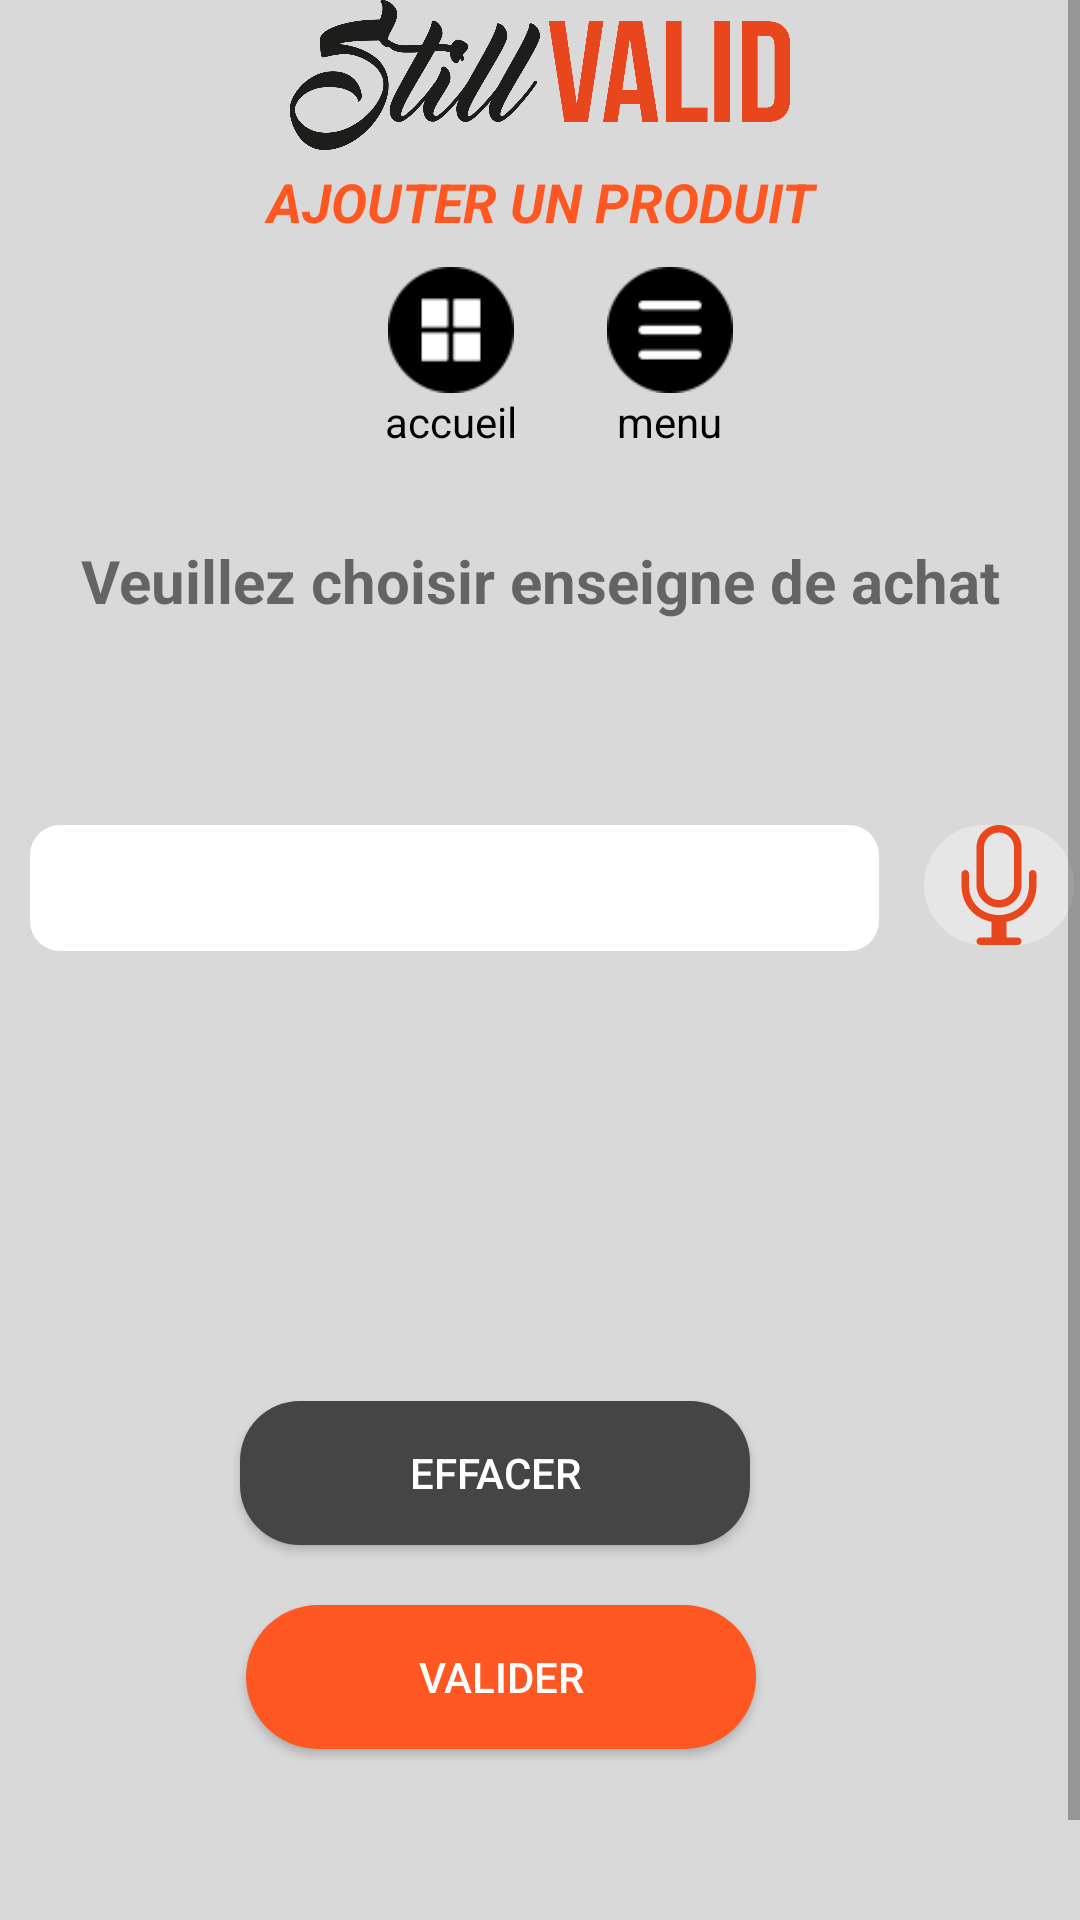

The Android layout XML behind this screen, and the referenced resources:
<!-- AndroidManifest.xml: application theme AppTheme -->
<!-- res/layout/activity_enseigne_achat.xml -->
<?xml version="1.0" encoding="utf-8"?>
<ScrollView
    xmlns:android="http://schemas.android.com/apk/res/android"
    xmlns:app="http://schemas.android.com/apk/res-auto"
    xmlns:tools="http://schemas.android.com/tools"
    android:layout_width="match_parent"
    android:layout_height="match_parent"
    tools:ignore="ContentDescription"
    android:background="@color/bgColor"
    tools:context=".enseigne_achat">
<android.support.constraint.ConstraintLayout
    android:layout_width="match_parent"
    android:layout_height="match_parent">

    <ImageView
        android:id="@+id/modif_supp_btn"
        android:layout_width="232dp"
        android:layout_height="50dp"
        android:layout_marginStart="32dp"
        android:layout_marginEnd="32dp"
        app:layout_constraintEnd_toEndOf="parent"
        app:layout_constraintStart_toStartOf="parent"
        app:layout_constraintTop_toTopOf="parent"
        app:srcCompat="@drawable/logo" />

    <TextView
        android:id="@+id/textView2"
        android:layout_width="match_parent"
        android:layout_height="24dp"
        android:layout_marginStart="32dp"
        android:layout_marginTop="5dp"
        android:layout_marginEnd="32dp"
        android:gravity="center"
        android:text="@string/ap"
        android:textAllCaps="true"
        android:textColor="@color/orange"
        android:textSize="18sp"
        android:textStyle="bold|italic"
        app:layout_constraintEnd_toEndOf="parent"
        app:layout_constraintHorizontal_bias="0.0"
        app:layout_constraintStart_toStartOf="parent"
        app:layout_constraintTop_toBottomOf="@+id/modif_supp_btn" />

    <LinearLayout
        android:id="@+id/linearLayout3"
        android:layout_width="wrap_content"
        android:layout_height="wrap_content"
        android:layout_marginStart="32dp"
        android:layout_marginTop="10dp"
        android:layout_marginEnd="32dp"
        android:gravity="center"
        android:orientation="horizontal"
        app:layout_constraintEnd_toEndOf="parent"
        app:layout_constraintHorizontal_bias="0.536"
        app:layout_constraintStart_toStartOf="parent"
        app:layout_constraintTop_toBottomOf="@+id/textView2">

        <LinearLayout
            android:layout_width="wrap_content"
            android:layout_height="wrap_content"
            android:layout_marginRight="30dp"
            android:orientation="vertical">

            <ImageView
                android:id="@+id/accueil"
                android:layout_width="42dp"
                android:layout_height="42dp"
                android:layout_gravity="center"
                android:onClick="acueil"
                app:srcCompat="@drawable/home_button" />

            <TextView
                android:id="@+id/textView20"
                android:layout_width="wrap_content"
                android:layout_height="wrap_content"
                android:layout_gravity="center"
                android:text="accueil"
                android:textColor="@android:color/black"
                android:textSize="14sp" />

        </LinearLayout>

        <LinearLayout
            android:layout_width="wrap_content"
            android:layout_height="wrap_content"
            android:orientation="vertical">

            <ImageView
                android:id="@+id/menu"
                android:layout_width="42dp"
                android:layout_height="42dp"
                android:layout_gravity="center"
                android:onClick="getMenu"
                app:srcCompat="@drawable/menu_button" />

            <TextView
                android:id="@+id/textView21"
                android:layout_width="wrap_content"
                android:layout_height="wrap_content"
                android:layout_gravity="center"
                android:text="menu"
                android:textColor="@android:color/black"
                android:textSize="14sp" />

        </LinearLayout>
    </LinearLayout>

    <TextView
        android:id="@+id/textView18"
        android:layout_width="0dp"
        android:layout_height="27dp"
        android:layout_marginStart="20dp"
        android:layout_marginLeft="20dp"
        android:layout_marginTop="30dp"
        android:layout_marginEnd="20dp"
        android:layout_marginRight="20dp"
        android:gravity="center"
        android:text="@string/ve"
        android:textSize="20sp"
        android:textStyle="bold"
        app:layout_constraintEnd_toEndOf="parent"
        app:layout_constraintHorizontal_bias="0.506"
        app:layout_constraintStart_toStartOf="parent"
        app:layout_constraintTop_toBottomOf="@+id/linearLayout3" />


    <Button
        android:id="@+id/valid"
        android:layout_width="170dp"
        android:layout_height="48dp"
        android:layout_marginTop="20dp"
        android:layout_marginEnd="108dp"
        android:layout_marginRight="108dp"
        android:background="@drawable/orange_btn"
        android:gravity="center"
        android:onClick="valid_enseigne_achat"
        android:text="@string/va"
        android:textColor="@android:color/white"
        app:layout_constraintEnd_toEndOf="parent"
        app:layout_constraintTop_toBottomOf="@+id/efface" />

    <Button
        android:id="@+id/efface"
        android:layout_width="170dp"
        android:layout_height="48dp"
        android:layout_below="@+id/valid"
        android:layout_marginStart="110dp"
        android:layout_marginLeft="110dp"
        android:layout_marginTop="150dp"
        android:layout_marginEnd="110dp"
        android:layout_marginRight="110dp"
        android:background="@drawable/button_noir"
        android:gravity="center"
        android:onClick="btn_efface"
        android:text="@string/e"
        android:textColor="@android:color/white"
        app:layout_constraintEnd_toEndOf="parent"
        app:layout_constraintHorizontal_bias="1.0"
        app:layout_constraintStart_toStartOf="parent"
        app:layout_constraintTop_toBottomOf="@+id/enseigne" />

    <EditText
        android:id="@+id/enseigne"
        android:layout_width="0dp"
        android:layout_height="42dp"
        android:layout_marginStart="10dp"
        android:layout_marginLeft="10dp"
        android:layout_marginTop="68dp"
        android:layout_marginEnd="5dp"
        android:layout_marginRight="5dp"
        android:background="@drawable/add_layout"
        android:gravity="center"
        app:layout_constraintEnd_toStartOf="@+id/mic"
        app:layout_constraintStart_toStartOf="parent"
        app:layout_constraintTop_toBottomOf="@+id/textView18" />

    <ImageView
        android:id="@+id/mic"
        android:layout_width="50dp"
        android:layout_height="40dp"
        android:layout_marginStart="10dp"
        android:layout_marginLeft="10dp"
        android:layout_marginTop="68dp"
        android:layout_marginEnd="2dp"
        android:layout_marginRight="2dp"
        android:layout_weight="0.2"
        android:background="@drawable/edit_round"
        android:onClick="vocale"
        android:src="@drawable/microphone"
        app:layout_constraintEnd_toEndOf="parent"
        app:layout_constraintStart_toEndOf="@+id/enseigne"
        app:layout_constraintTop_toBottomOf="@+id/textView18" />

    <ImageView
        android:id="@+id/imageView"
        android:layout_width="60dp"
        android:layout_height="50dp"
        android:layout_marginStart="70dp"
        android:layout_marginLeft="70dp"
        android:layout_marginTop="20dp"
        android:layout_marginEnd="20dp"
        android:layout_marginRight="20dp"
        android:layout_marginBottom="90dp"
        android:onClick="return_ajout_prod"
        app:layout_constraintBottom_toBottomOf="parent"
        app:layout_constraintEnd_toStartOf="@+id/valid"
        app:layout_constraintHorizontal_bias="1.0"
        app:layout_constraintStart_toStartOf="parent"
        app:layout_constraintTop_toBottomOf="@+id/efface"
        app:layout_constraintVertical_bias="0.0"
        app:srcCompat="@drawable/left" />

</android.support.constraint.ConstraintLayout>
</ScrollView>
<!-- resources referenced by this layout -->
<resources>
  <color name="bgColor">#D9D9D9</color>
  <color name="orange">#FF5722</color>
  <!-- drawable add_layout (drawable) -->
  <?xml version="1.0" encoding="utf-8"?>
  <shape xmlns:android="http://schemas.android.com/apk/res/android">
      <solid
          android:color="@android:color/white"/>
      <corners android:radius="10dp"/>
  </shape>
  <!-- drawable button_noir (drawable) -->
  <?xml version="1.0" encoding="utf-8"?>
  <shape xmlns:android="http://schemas.android.com/apk/res/android">
      android:shape="rectangle">
      <solid android:color="#454545"></solid>
      <corners android:radius="20dp"></corners>
  </shape>
  <!-- drawable edit_round (drawable) -->
  <?xml version="1.0" encoding="utf-8"?>
  <shape xmlns:android="http://schemas.android.com/apk/res/android"
      android:shape="rectangle">
      <solid android:color="#E6E6E6"></solid>
      <corners android:radius="20dp"></corners>
  </shape>
  <!-- drawable home_button: png bitmap (drawable, 2341 bytes) -->
  <!-- drawable left (drawable) -->
  <vector android:height="24dp" android:viewportHeight="129"
      android:viewportWidth="129" android:width="24dp" xmlns:android="http://schemas.android.com/apk/res/android">
      <path android:fillColor="#e8461c" android:pathData="m64.5,122.6c32,0 58.1,-26 58.1,-58.1s-26,-58 -58.1,-58 -58,26 -58,58 26,58.1 58,58.1zM64.5,14.6c27.5,0 49.9,22.4 49.9,49.9s-22.4,49.9 -49.9,49.9 -49.9,-22.4 -49.9,-49.9 22.4,-49.9 49.9,-49.9z"/>
      <path android:fillColor="#e8461c" android:pathData="m70,93.5c0.8,0.8 1.8,1.2 2.9,1.2 1,0 2.1,-0.4 2.9,-1.2 1.6,-1.6 1.6,-4.2 0,-5.8l-23.5,-23.5 23.5,-23.5c1.6,-1.6 1.6,-4.2 0,-5.8s-4.2,-1.6 -5.8,0l-26.4,26.4c-0.8,0.8 -1.2,1.8 -1.2,2.9s0.4,2.1 1.2,2.9l26.4,26.4z"/>
  </vector>
  <!-- drawable logo: png bitmap (drawable, 71851 bytes) -->
  <!-- drawable menu_button: png bitmap (drawable, 2126 bytes) -->
  <!-- drawable microphone (drawable) -->
  <vector android:height="24dp" android:viewportHeight="508.52"
      android:viewportWidth="508.52" android:width="24dp" xmlns:android="http://schemas.android.com/apk/res/android">
      <path android:fillColor="#e8461c" android:pathData="M397.281,190.695c-8.74,0 -15.891,7.119 -15.891,15.891v47.674c0,83.461 -64.01,127.13 -127.13,127.13c-61.245,0 -127.13,-39.792 -127.13,-127.13v-47.674c0,-8.772 -7.119,-15.891 -15.891,-15.891s-15.891,7.119 -15.891,15.891v47.674c0,90.262 59.846,143.212 127.13,155.861v66.616h-47.674c-8.772,0 -15.891,7.151 -15.891,15.891s7.119,15.891 15.891,15.891h158.912c8.74,0 15.891,-7.151 15.891,-15.891s-7.151,-15.891 -15.891,-15.891h-47.674V409.93c66.203,-13.094 127.13,-66.68 127.13,-155.671v-47.674C413.172,197.814 406.021,190.695 397.281,190.695z"/>
      <path android:fillColor="#e8461c" android:pathData="M254.26,349.607c52.568,0 95.347,-42.779 95.347,-95.347V95.347C349.607,42.779 306.828,0 254.26,0s-95.347,42.779 -95.347,95.347V254.26C158.912,306.828 201.692,349.607 254.26,349.607zM190.695,95.347c0,-35.12 28.445,-63.565 63.565,-63.565s63.565,28.445 63.565,63.565V254.26c0,35.12 -28.445,63.565 -63.565,63.565s-63.565,-28.445 -63.565,-63.565V95.347z"/>
  </vector>
  <!-- drawable orange_btn (drawable) -->
  <?xml version="1.0" encoding="utf-8"?>
  <shape xmlns:android="http://schemas.android.com/apk/res/android" >
  <solid
      android:color="@color/orange"/>
  
  <corners
     android:radius="45dp" />
      </shape>
  <string name="ap">Ajouter un produit</string>
  <string name="e">Effacer</string>
  <string name="va">Valider</string>
  <string name="ve">Veuillez choisir enseigne de achat</string>
  <style name="AppTheme" parent="Theme.AppCompat.Light.NoActionBar">
          
          <item name="colorPrimary">@color/colorPrimary</item>
          <item name="colorPrimaryDark">@color/colorPrimaryDark</item>
          <item name="colorAccent">@color/colorAccent</item>
  
      </style>
  <color name="colorPrimary">#008577</color>
  <color name="colorPrimaryDark">#00574B</color>
  <color name="colorAccent">#D81B60</color>
</resources>
